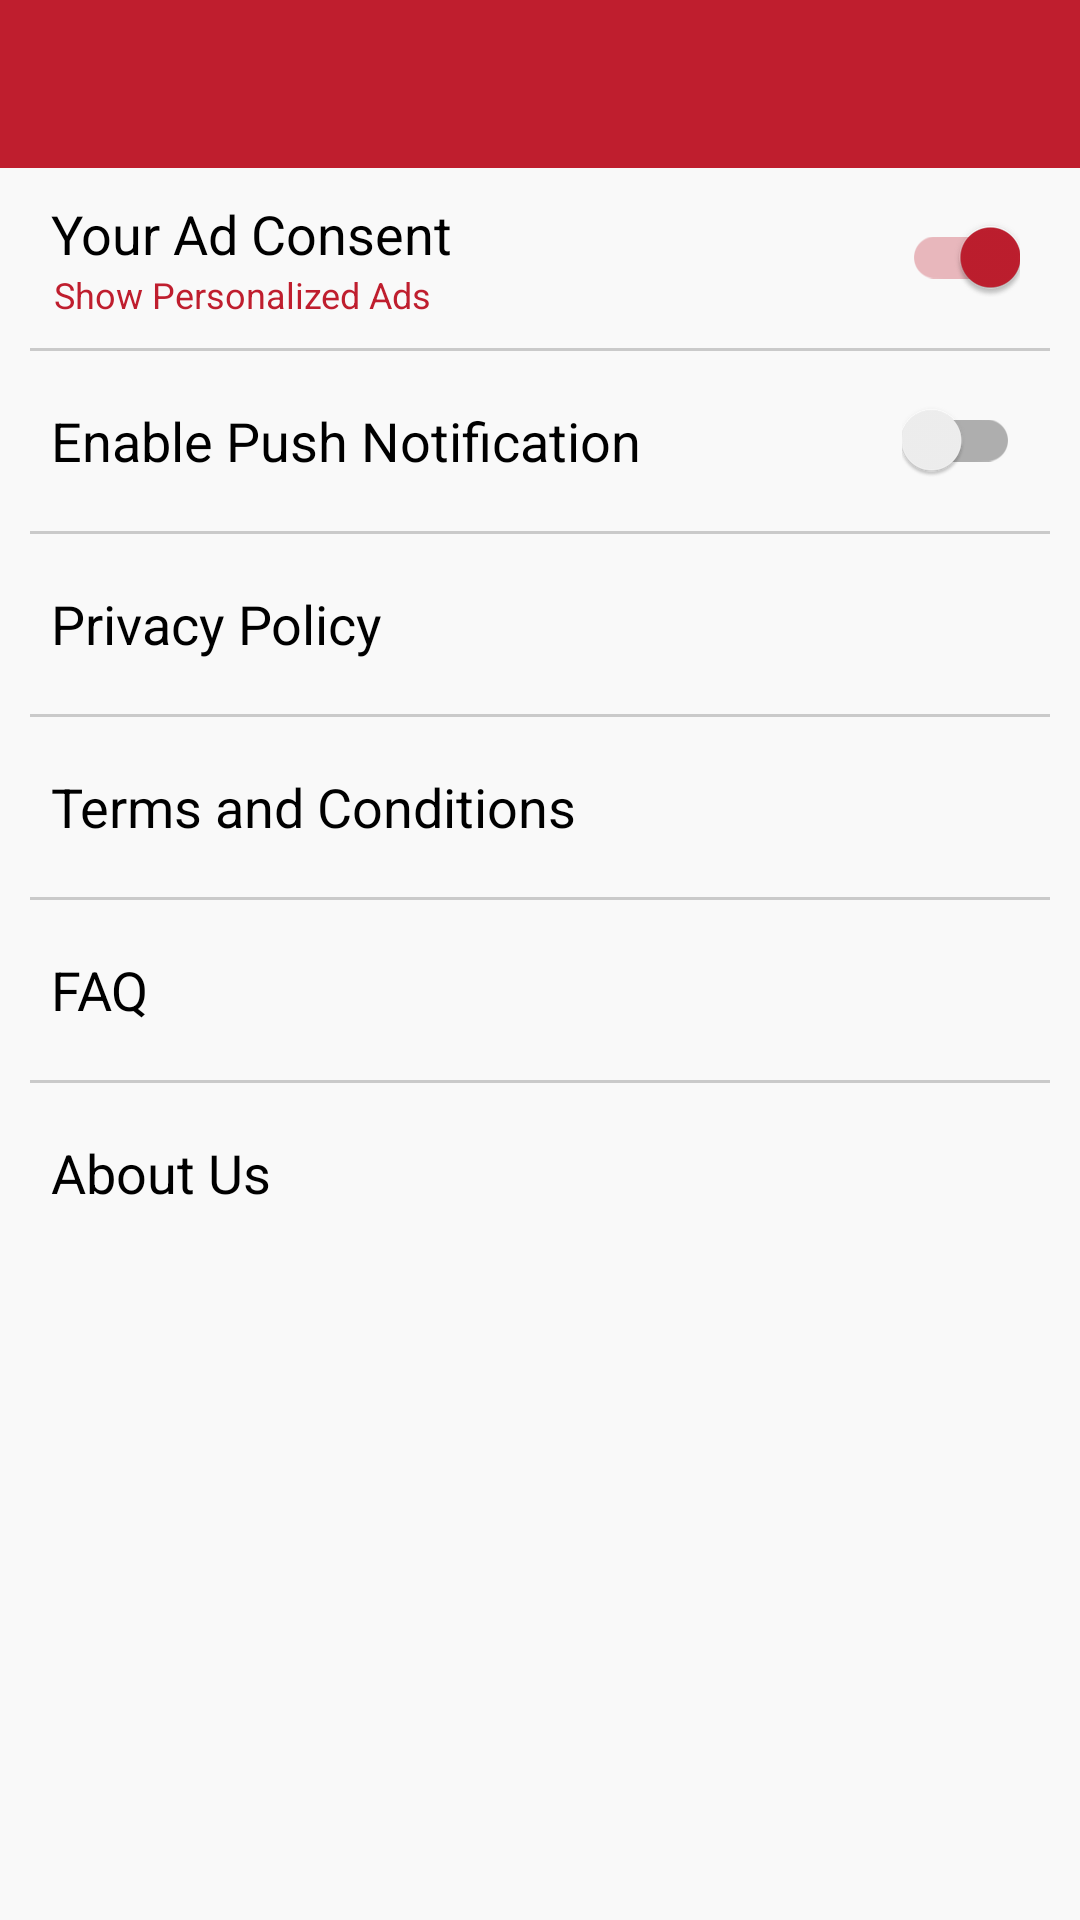

The Android layout XML behind this screen, and the referenced resources:
<!-- AndroidManifest.xml: application theme AppTheme -->
<!-- res/layout/activity_setting.xml -->
<?xml version="1.0" encoding="utf-8"?>

<LinearLayout xmlns:android="http://schemas.android.com/apk/res/android"
    xmlns:app="http://schemas.android.com/apk/res-auto"
    android:layout_width="match_parent"
    android:layout_height="match_parent"
    android:background="@color/bg"
    android:orientation="vertical">

    <androidx.appcompat.widget.Toolbar
        android:id="@+id/toolbar_setting"
        android:layout_width="match_parent"
        android:layout_height="?attr/actionBarSize"
        android:background="@color/maroon"
        app:popupTheme="@style/ThemeOverlay.AppCompat.Light"
        android:theme="@style/AppTheme.AppBarOverlay"/>

    <ScrollView
        android:id="@+id/scrollview"
        android:layout_width="match_parent"
        android:layout_height="0dp"
        android:layout_weight="1">

        <LinearLayout
            android:layout_width="match_parent"
            android:layout_height="wrap_content"
            android:orientation="vertical"
            android:paddingLeft="10dp"
            android:paddingRight="10dp">

            <LinearLayout
                android:id="@+id/ll_consent"
                android:layout_width="match_parent"
                android:layout_height="60dp"
                android:background="?attr/selectableItemBackground"
                android:gravity="center_vertical"
                android:orientation="horizontal">

                <LinearLayout
                    android:layout_width="0dp"
                    android:layout_height="wrap_content"
                    android:layout_weight="1"
                    android:orientation="vertical">

                    <TextView
                        android:id="@+id/textView7"
                        android:layout_width="wrap_content"
                        android:layout_height="wrap_content"
                        android:layout_marginLeft="7dp"
                        android:layout_marginStart="7dp"
                        android:text="@string/your_ad_consent"
                        android:textAppearance="?android:attr/textAppearanceMedium"
                        android:textColor="@color/black" />

                    <TextView
                        android:id="@+id/tv_show_personalized"
                        android:layout_width="wrap_content"
                        android:layout_height="wrap_content"
                        android:layout_marginLeft="8dp"
                        android:layout_marginStart="8dp"
                        android:text="@string/show_personalized_ad"
                        android:textAppearance="?android:attr/textAppearanceMedium"
                        android:textColor="@color/maroon"
                        android:textSize="12sp" />

                </LinearLayout>

                <androidx.appcompat.widget.SwitchCompat
                    android:id="@+id/switch_consent"
                    android:layout_width="wrap_content"
                    android:layout_height="wrap_content"
                    android:layout_marginEnd="10dp"
                    android:layout_marginRight="10dp"
                    android:checked="true" />

            </LinearLayout>

            <View
                android:layout_width="match_parent"
                android:layout_height="1dp"
                android:background="@color/black30" />

            <LinearLayout
                android:id="@+id/llvibrate"
                android:layout_width="match_parent"
                android:layout_height="60dp"
                android:background="?attr/selectableItemBackground"
                android:gravity="center_vertical"
                android:orientation="horizontal">

                <TextView
                    android:id="@+id/textView6"
                    android:layout_width="0dp"
                    android:layout_height="wrap_content"
                    android:layout_marginLeft="7dp"
                    android:layout_marginStart="7dp"
                    android:layout_weight="1"
                    android:text="@string/enable_push_noti"
                    android:textAppearance="?android:attr/textAppearanceMedium"
                    android:textColor="@color/black" />

                <androidx.appcompat.widget.SwitchCompat
                    android:id="@+id/switch_noti"
                    android:layout_width="wrap_content"
                    android:layout_height="wrap_content"
                    android:layout_marginEnd="10dp"
                    android:layout_marginRight="10dp" />

            </LinearLayout>

            
                
                
                
                

            
                
                
                
                
                
                
                
                
                
                
                

            <View
                android:layout_width="match_parent"
                android:layout_height="1dp"
                android:background="@color/black30" />

            <TextView
                android:id="@+id/textView_privacy"
                android:layout_width="match_parent"
                android:layout_height="60dp"
                android:layout_weight="1"
                android:background="?attr/selectableItemBackground"
                android:gravity="center_vertical"
                android:paddingLeft="7dp"
                android:paddingRight="7dp"
                android:text="@string/privacypolicy"
                android:textAppearance="?android:attr/textAppearanceMedium"
                android:textColor="@color/black" />
            <View
                android:layout_width="match_parent"
                android:layout_height="1dp"
                android:background="@color/black30" />

            <TextView
                android:id="@+id/textView_termsandconditions"
                android:layout_width="match_parent"
                android:layout_height="60dp"
                android:layout_weight="1"
                android:background="?attr/selectableItemBackground"
                android:gravity="center_vertical"
                android:paddingLeft="7dp"
                android:paddingRight="7dp"
                android:text="@string/terms_and_conditions"
                android:textAppearance="?android:attr/textAppearanceMedium"
                android:textColor="@color/black" />

            <View
                android:layout_width="match_parent"
                android:layout_height="1dp"
                android:background="@color/black30" />

            <TextView
                android:id="@+id/textView_faq"
                android:layout_width="match_parent"
                android:layout_height="60dp"
                android:layout_weight="1"
                android:background="?attr/selectableItemBackground"
                android:gravity="center_vertical"
                android:paddingLeft="7dp"
                android:paddingRight="7dp"
                android:text="@string/faq"
                android:textAppearance="?android:attr/textAppearanceMedium"
                android:textColor="@color/black" />

            <View
                android:layout_width="match_parent"
                android:layout_height="1dp"
                android:background="@color/black30" />

            <TextView
                android:id="@+id/textView_about"
                android:layout_width="match_parent"
                android:layout_height="60dp"
                android:layout_weight="1"
                android:background="?attr/selectableItemBackground"
                android:gravity="center_vertical"
                android:paddingLeft="7dp"
                android:paddingRight="7dp"
                android:text="@string/about"
                android:textAppearance="?android:attr/textAppearanceMedium"
                android:textColor="@color/black" />

        </LinearLayout>

    </ScrollView>

    <LinearLayout
        android:orientation="vertical"
        android:id="@+id/ll_adView_settings"
        android:layout_width="match_parent"
        android:layout_height="wrap_content"/>

</LinearLayout>
<!-- resources referenced by this layout -->
<resources>
  <color name="bg">#F9F9F9</color>
  <color name="black">#000000</color>
  <color name="black30">#30000000</color>
  <color name="maroon">#BF1E2E</color>
  <string name="about">About Us</string>
  <string name="enable_push_noti">Enable Push Notification</string>
  <string name="faq">FAQ</string>
  <string name="moreapp">More App</string>
  <string name="privacypolicy">Privacy Policy</string>
  <string name="show_personalized_ad">Show Personalized Ads</string>
  <string name="terms_and_conditions">Terms and Conditions</string>
  <string name="your_ad_consent">Your Ad Consent</string>
  <style name="AppTheme.AppBarOverlay" parent="ThemeOverlay.AppCompat.Dark.ActionBar">
          <item name="colorControlNormal">@color/white</item>
      </style>
  <style name="AppTheme" parent="Theme.AppCompat.Light.NoActionBar">
          
          <item name="colorPrimary">@color/colorPrimary</item>
          <item name="colorPrimaryDark">@color/colorPrimaryDark</item>
          <item name="colorAccent">@color/colorAccent</item>
      </style>
  <color name="white">#ffffff</color>
  <color name="colorPrimary">#BF1E2E</color>
  <color name="colorPrimaryDark">#BF1E2E</color>
  <color name="colorAccent">#BF1E2E</color>
</resources>
